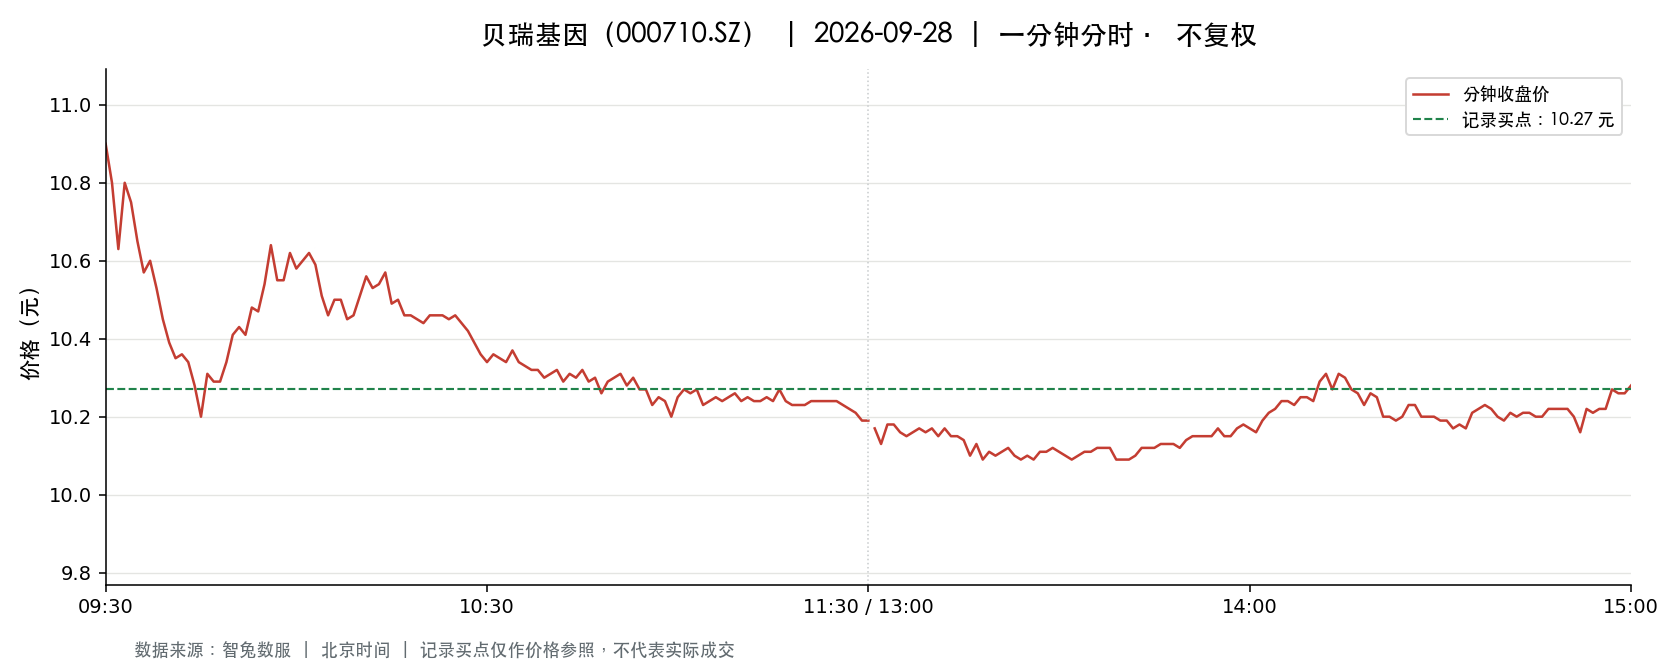

Values plotted in this chart, from the file beside it:
t, o, h, l, c, v, a, pc, sf
2026-09-28 09:30:00, 10.9, 10.9, 10.9, 10.9, 21563, 23503670, 11.01, 0.0
2026-09-28 09:31:00, 10.99, 11.0, 10.55, 10.8, 50267, 54134689, 10.9, 0.0
2026-09-28 09:32:00, 10.68, 10.8, 10.62, 10.63, 17761, 18994079, 10.8, 0.0
2026-09-28 09:33:00, 10.62, 10.86, 10.58, 10.8, 19517, 20982092, 10.63, 0.0
2026-09-28 09:34:00, 10.8, 10.93, 10.75, 10.75, 19088, 20715771, 10.8, 0.0
2026-09-28 09:35:00, 10.74, 10.74, 10.65, 10.65, 8201, 8774124, 10.75, 0.0
2026-09-28 09:36:00, 10.64, 10.65, 10.48, 10.57, 17681, 18657933, 10.65, 0.0
2026-09-28 09:37:00, 10.56, 10.64, 10.55, 10.6, 12668, 13413985, 10.57, 0.0
2026-09-28 09:38:00, 10.61, 10.61, 10.51, 10.53, 9302, 9804024, 10.6, 0.0
2026-09-28 09:39:00, 10.53, 10.53, 10.44, 10.45, 8537, 8959953, 10.53, 0.0
2026-09-28 09:40:00, 10.45, 10.47, 10.39, 10.39, 8722, 9108650, 10.45, 0.0
2026-09-28 09:41:00, 10.38, 10.4, 10.31, 10.35, 11605, 12034977, 10.39, 0.0
2026-09-28 09:42:00, 10.35, 10.38, 10.34, 10.36, 6693, 6933608, 10.35, 0.0
2026-09-28 09:43:00, 10.36, 10.37, 10.33, 10.34, 4664, 4827780, 10.36, 0.0
2026-09-28 09:44:00, 10.35, 10.35, 10.27, 10.28, 8981, 9253378, 10.34, 0.0
2026-09-28 09:45:00, 10.26, 10.27, 10.2, 10.2, 6715, 6878073, 10.28, 0.0
2026-09-28 09:46:00, 10.2, 10.31, 10.18, 10.31, 8568, 8778439, 10.2, 0.0
2026-09-28 09:47:00, 10.3, 10.31, 10.24, 10.29, 4473, 4593379, 10.31, 0.0
2026-09-28 09:48:00, 10.29, 10.31, 10.25, 10.29, 8188, 8422781, 10.29, 0.0
2026-09-28 09:49:00, 10.28, 10.36, 10.28, 10.34, 4841, 4996076, 10.29, 0.0
2026-09-28 09:50:00, 10.33, 10.41, 10.33, 10.41, 7872, 8158881, 10.34, 0.0
2026-09-28 09:51:00, 10.38, 10.43, 10.38, 10.43, 5869, 6106249, 10.41, 0.0
2026-09-28 09:52:00, 10.43, 10.43, 10.39, 10.41, 4695, 4889609, 10.43, 0.0
2026-09-28 09:53:00, 10.44, 10.51, 10.42, 10.48, 11804, 12360439, 10.41, 0.0
2026-09-28 09:54:00, 10.48, 10.49, 10.45, 10.47, 3897, 4078252, 10.48, 0.0
2026-09-28 09:55:00, 10.48, 10.55, 10.46, 10.54, 6589, 6903398, 10.47, 0.0
2026-09-28 09:56:00, 10.53, 10.64, 10.53, 10.64, 9263, 9781999, 10.54, 0.0
2026-09-28 09:57:00, 10.64, 10.64, 10.54, 10.55, 4935, 5216363, 10.64, 0.0
2026-09-28 09:58:00, 10.56, 10.56, 10.54, 10.55, 2228, 2350026, 10.55, 0.0
2026-09-28 09:59:00, 10.55, 10.62, 10.54, 10.62, 3821, 4047422, 10.55, 0.0
2026-09-28 10:00:00, 10.62, 10.62, 10.58, 10.58, 4124, 4373790, 10.62, 0.0
2026-09-28 10:01:00, 10.59, 10.62, 10.57, 10.6, 3115, 3301808, 10.58, 0.0
2026-09-28 10:02:00, 10.59, 10.67, 10.59, 10.62, 6260, 6661739, 10.6, 0.0
2026-09-28 10:03:00, 10.66, 10.66, 10.57, 10.59, 4506, 4780186, 10.62, 0.0
2026-09-28 10:04:00, 10.59, 10.61, 10.51, 10.51, 6793, 7188537, 10.59, 0.0
2026-09-28 10:05:00, 10.5, 10.5, 10.43, 10.46, 2776, 2904380, 10.51, 0.0
2026-09-28 10:06:00, 10.45, 10.5, 10.44, 10.5, 2975, 3110503, 10.46, 0.0
2026-09-28 10:07:00, 10.46, 10.5, 10.44, 10.5, 5112, 5349643, 10.5, 0.0
2026-09-28 10:08:00, 10.49, 10.52, 10.44, 10.45, 3152, 3305971, 10.5, 0.0
2026-09-28 10:09:00, 10.45, 10.46, 10.41, 10.46, 2652, 2767872, 10.45, 0.0
2026-09-28 10:10:00, 10.46, 10.51, 10.46, 10.51, 996.0, 1044730, 10.46, 0.0
2026-09-28 10:11:00, 10.52, 10.6, 10.52, 10.56, 3747, 3960707, 10.51, 0.0
2026-09-28 10:12:00, 10.57, 10.58, 10.53, 10.53, 1207, 1273311, 10.56, 0.0
2026-09-28 10:13:00, 10.53, 10.56, 10.53, 10.54, 1094, 1153796, 10.53, 0.0
2026-09-28 10:14:00, 10.53, 10.57, 10.53, 10.57, 1851, 1953347, 10.54, 0.0
2026-09-28 10:15:00, 10.57, 10.57, 10.48, 10.49, 2420, 2546958, 10.57, 0.0
2026-09-28 10:16:00, 10.49, 10.52, 10.48, 10.5, 1151, 1207960, 10.49, 0.0
2026-09-28 10:17:00, 10.5, 10.51, 10.46, 10.46, 3103, 3255158, 10.5, 0.0
2026-09-28 10:18:00, 10.47, 10.48, 10.46, 10.46, 1183, 1238679, 10.46, 0.0
2026-09-28 10:19:00, 10.46, 10.48, 10.44, 10.45, 1623, 1697048, 10.46, 0.0
2026-09-28 10:20:00, 10.45, 10.45, 10.43, 10.44, 1330, 1388553, 10.45, 0.0
2026-09-28 10:21:00, 10.44, 10.47, 10.44, 10.46, 2594, 2711643, 10.44, 0.0
2026-09-28 10:22:00, 10.45, 10.48, 10.45, 10.46, 1866, 1955049, 10.46, 0.0
2026-09-28 10:23:00, 10.46, 10.47, 10.44, 10.46, 2272, 2369136, 10.46, 0.0
2026-09-28 10:24:00, 10.46, 10.46, 10.45, 10.45, 911.0, 952203, 10.46, 0.0
2026-09-28 10:25:00, 10.45, 10.48, 10.45, 10.46, 1695, 1772888, 10.45, 0.0
2026-09-28 10:26:00, 10.47, 10.47, 10.44, 10.44, 1310, 1369007, 10.46, 0.0
2026-09-28 10:27:00, 10.44, 10.44, 10.42, 10.42, 921.0, 960234, 10.44, 0.0
2026-09-28 10:28:00, 10.43, 10.43, 10.39, 10.39, 4815, 5004754, 10.42, 0.0
2026-09-28 10:29:00, 10.39, 10.39, 10.36, 10.36, 1103, 1143821, 10.39, 0.0
... 181 more rows
